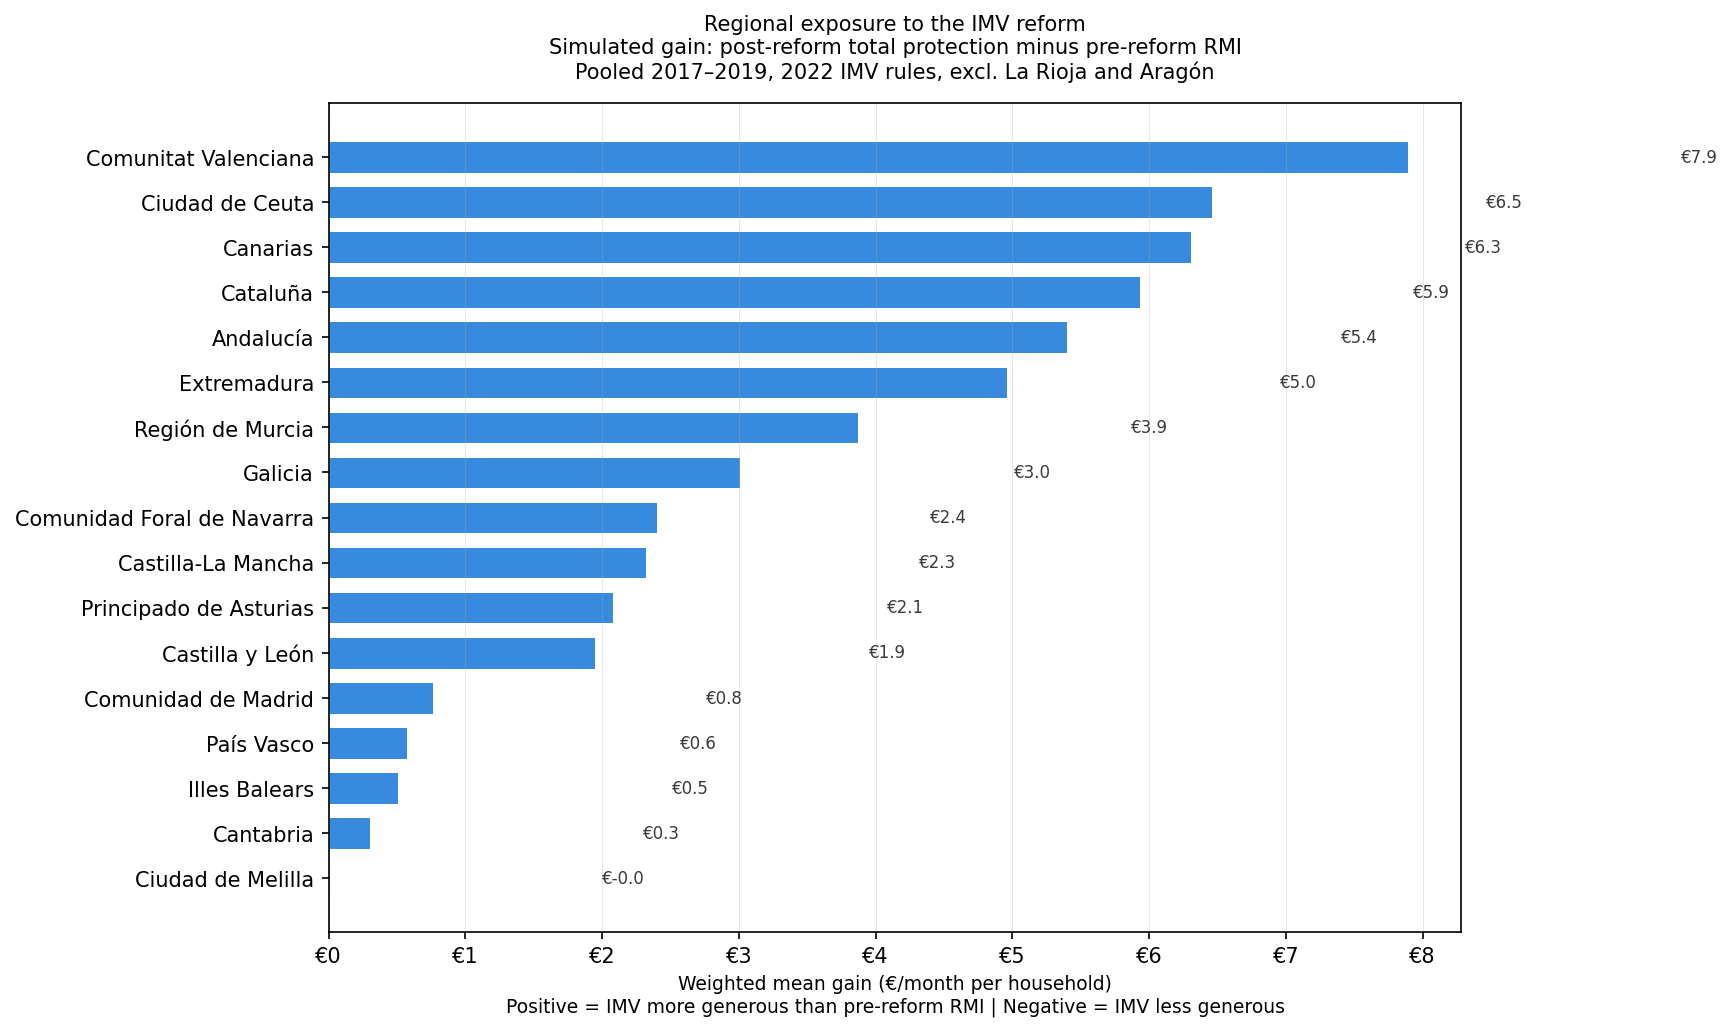

Values plotted in this chart, from the file beside it:
drgn2, region, exposure, mean_gain_pre, mean_total_post, mean_imv, mean_rmi_post, weighted_pop, n_observations
52, Comunitat Valenciana, 7.89, 1.27, 9.16, 4.5, 4.66, 4922251, 6918
63, Ciudad de Ceuta, 6.46, 0.0, 6.46, 6.33, 0.13, 82229, 1108
70, Canarias, 6.31, 1.64, 7.95, 4.33, 3.62, 2160445, 3775
51, Cataluña, 5.93, 2.55, 8.47, 2.66, 5.81, 7427223, 22049
61, Andalucía, 5.4, 0.63, 6.03, 6.03, 0.0, 8356392, 12256
43, Extremadura, 4.96, 3.57, 8.52, 6.74, 1.79, 1059240, 4124
62, Región de Murcia, 3.87, 0.45, 4.32, 4.14, 0.18, 1471147, 4572
11, Galicia, 3.01, 1.33, 4.33, 4.33, 0.0, 2682440, 6368
22, Comunidad Foral de Navarra, 2.4, 12.98, 15.38, 3.04, 12.34, 636428, 2894
42, Castilla-La Mancha, 2.32, 0.43, 2.75, 2.63, 0.12, 2008241, 5009
12, Principado de Asturias, 2.08, 9.74, 11.82, 5.99, 5.83, 1017693, 3903
41, Castilla y León, 1.95, 2.39, 4.34, 3.79, 0.55, 2368908, 5979
30, Comunidad de Madrid, 0.76, 2.01, 2.77, 2.52, 0.26, 6479330, 9769
21, País Vasco, 0.57, 16.95, 17.52, 3.22, 14.31, 2149662, 5673
53, Illes Balears, 0.51, 1.31, 1.83, 1.83, 0.0, 1160627, 2878
13, Cantabria, 0.3, 4.35, 4.65, 2.46, 2.2, 575578, 3176
64, Ciudad de Melilla, -0.0, 2.64, 2.64, 2.58, 0.06, 86150, 1390
